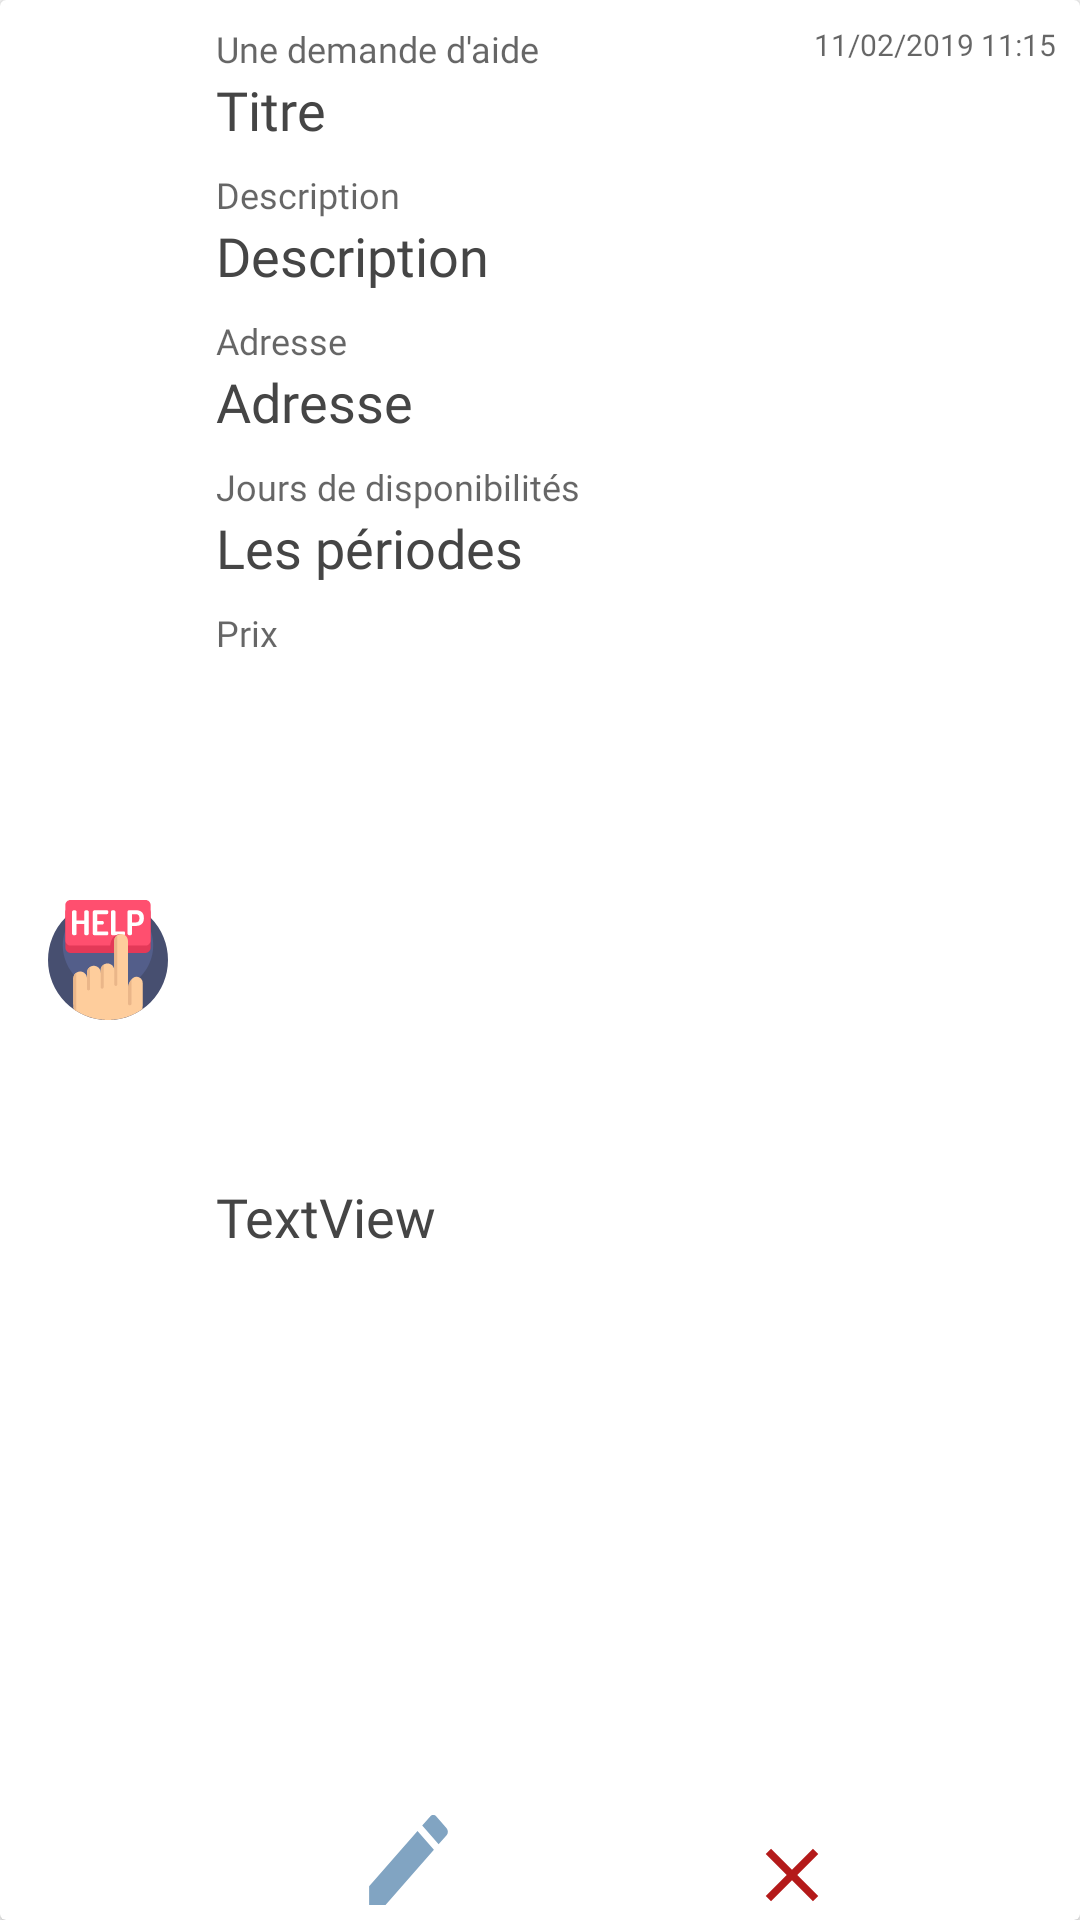

Produce the Android XML layout that renders to this screen, including the resource entries it uses.
<!-- AndroidManifest.xml: application theme AppTheme -->
<!-- res/layout/annonce_item_layout.xml -->
<?xml version="1.0" encoding="utf-8"?>
<android.support.v7.widget.CardView xmlns:android="http://schemas.android.com/apk/res/android"
    xmlns:card_view="http://schemas.android.com/apk/res-auto"
    android:id="@+id/card_view_2"
    android:layout_width="match_parent"
    android:layout_height="wrap_content"
    android:layout_margin="4dp">

    <android.support.constraint.ConstraintLayout
        android:layout_width="match_parent"
        android:layout_height="match_parent">

        <ImageView
            android:id="@+id/imgAnnonceNotification"
            android:layout_width="40dp"
            android:layout_height="40dp"
            android:layout_marginStart="16dp"
            android:layout_marginTop="8dp"
            android:layout_marginBottom="8dp"
            card_view:layout_constraintBottom_toBottomOf="parent"
            card_view:layout_constraintStart_toStartOf="parent"
            card_view:layout_constraintTop_toTopOf="parent"
            card_view:srcCompat="@drawable/ic_requests" />

        <TextView
            android:id="@+id/txtAnnonceDate"
            android:layout_width="wrap_content"
            android:layout_height="wrap_content"
            android:layout_marginTop="8dp"
            android:layout_marginEnd="8dp"
            android:fontFamily="@font/cabin"
            android:text="11/02/2019 11:15"
            android:textAppearance="@android:style/TextAppearance.Holo.SearchResult.Subtitle"
            android:textSize="10sp"
            card_view:layout_constraintEnd_toEndOf="parent"
            card_view:layout_constraintTop_toTopOf="parent" />

        <TextView
            android:id="@+id/txtAnnonceInvitation"
            android:layout_width="wrap_content"
            android:layout_height="wrap_content"
            android:layout_marginStart="16dp"
            android:layout_marginTop="8dp"
            android:fontFamily="@font/cabin"
            android:text="Une demande d'aide"
            android:textAppearance="@android:style/TextAppearance.Holo.SearchResult.Subtitle"
            android:textSize="12sp"
            card_view:layout_constraintStart_toEndOf="@+id/imgAnnonceNotification"
            card_view:layout_constraintTop_toTopOf="parent" />

        <TextView
            android:id="@+id/txtAnnonceTitle"
            android:layout_width="0dp"
            android:layout_height="wrap_content"
            android:layout_marginEnd="32dp"
            android:fontFamily="@font/cabin"
            android:text="Titre"
            android:textAppearance="@android:style/TextAppearance.Holo.Medium"
            android:textColor="@color/notSoBlack"
            card_view:layout_constraintEnd_toEndOf="parent"
            card_view:layout_constraintStart_toStartOf="@+id/txtAnnonceInvitation"
            card_view:layout_constraintTop_toBottomOf="@+id/txtAnnonceInvitation" />

        <TextView
            android:id="@+id/txtAnnonceDescription"
            android:layout_width="0dp"
            android:layout_height="wrap_content"
            android:fontFamily="@font/cabin"
            android:text="Description"
            android:textAppearance="@android:style/TextAppearance.Holo.Medium"
            android:textColor="@color/notSoBlack"
            card_view:layout_constraintEnd_toEndOf="@+id/txtAnnonceTitle"
            card_view:layout_constraintStart_toStartOf="@+id/txtAnnonceTitle"
            card_view:layout_constraintTop_toBottomOf="@+id/txtHomeView" />

        <TextView
            android:id="@+id/txtHomeView"
            android:layout_width="wrap_content"
            android:layout_height="wrap_content"
            android:layout_marginTop="8dp"
            android:fontFamily="@font/cabin"
            android:text="Description"
            android:textAppearance="@android:style/TextAppearance.Holo.SearchResult.Subtitle"
            android:textSize="12sp"
            card_view:layout_constraintStart_toStartOf="@+id/txtAnnonceTitle"
            card_view:layout_constraintTop_toBottomOf="@+id/txtAnnonceTitle" />

        <ImageButton
            android:id="@+id/btnAnnonceDelete"
            android:layout_width="0dp"
            android:layout_height="wrap_content"
            android:background="?android:selectableItemBackground"
            android:src="@drawable/ic_close_red_24dp"
            card_view:layout_constraintBottom_toBottomOf="parent"
            card_view:layout_constraintEnd_toEndOf="@+id/txtAnnonceDays"
            card_view:layout_constraintHorizontal_bias="0.5"
            card_view:layout_constraintStart_toEndOf="@+id/btnAnnonceEdit" />

        <ImageButton
            android:id="@+id/btnAnnonceEdit"
            android:layout_width="0dp"
            android:layout_height="wrap_content"
            android:background="?android:selectableItemBackground"
            android:src="@drawable/ic_edit_blue_24dp"
            card_view:layout_constraintBottom_toBottomOf="parent"
            card_view:layout_constraintEnd_toStartOf="@+id/btnAnnonceDelete"
            card_view:layout_constraintHorizontal_bias="0.5"
            card_view:layout_constraintStart_toStartOf="@+id/txtAnnonceDays" />

        <TextView
            android:id="@+id/textView15"
            android:layout_width="wrap_content"
            android:layout_height="wrap_content"
            android:layout_marginTop="8dp"
            android:fontFamily="@font/cabin"
            android:text="Adresse"
            android:textAppearance="@android:style/TextAppearance.Holo.SearchResult.Subtitle"
            android:textSize="12sp"
            card_view:layout_constraintStart_toStartOf="@+id/txtAnnonceDescription"
            card_view:layout_constraintTop_toBottomOf="@+id/txtAnnonceDescription" />

        <TextView
            android:id="@+id/txtAnnonceAdresse"
            android:layout_width="0dp"
            android:layout_height="wrap_content"
            android:fontFamily="@font/cabin"
            android:text="Adresse"
            android:textAppearance="@android:style/TextAppearance.Holo.Medium"
            android:textColor="@color/notSoBlack"
            card_view:layout_constraintEnd_toEndOf="@+id/txtAnnonceDescription"
            card_view:layout_constraintStart_toStartOf="@+id/textView15"
            card_view:layout_constraintTop_toBottomOf="@+id/textView15" />

        <TextView
            android:id="@+id/txtAnnounceDatesLabel"
            android:layout_width="wrap_content"
            android:layout_height="wrap_content"
            android:layout_marginTop="8dp"
            android:fontFamily="@font/cabin"
            android:text="Jours de disponibilités"
            android:textAppearance="@android:style/TextAppearance.Holo.SearchResult.Subtitle"
            android:textSize="12sp"
            card_view:layout_constraintStart_toStartOf="@+id/txtAnnonceAdresse"
            card_view:layout_constraintTop_toBottomOf="@+id/txtAnnonceAdresse" />

        <TextView
            android:id="@+id/txtAnnonceDays"
            android:layout_width="0dp"
            android:layout_height="wrap_content"
            android:fontFamily="@font/cabin"
            android:text="Les périodes"
            android:textAppearance="@android:style/TextAppearance.Holo.Medium"
            android:textColor="@color/notSoBlack"
            card_view:layout_constraintEnd_toEndOf="@+id/txtAnnonceAdresse"
            card_view:layout_constraintStart_toStartOf="@+id/txtAnnonceAdresse"
            card_view:layout_constraintTop_toBottomOf="@+id/txtAnnounceDatesLabel" />

        <TextView
            android:id="@+id/txtAnnouncePrice"
            android:layout_width="wrap_content"
            android:layout_height="wrap_content"
            android:layout_marginBottom="8dp"
            android:fontFamily="@font/cabin"
            android:text="TextView"
            android:textAppearance="@android:style/TextAppearance.Holo.Medium"
            android:textColor="@color/notSoBlack"
            card_view:layout_constraintBottom_toTopOf="@+id/btnAnnonceEdit"
            card_view:layout_constraintStart_toStartOf="@+id/txtAnnouncePriceLabel"
            card_view:layout_constraintTop_toBottomOf="@+id/txtAnnouncePriceLabel" />

        <TextView
            android:id="@+id/txtAnnouncePriceLabel"
            android:layout_width="wrap_content"
            android:layout_height="wrap_content"
            android:layout_marginTop="8dp"
            android:fontFamily="@font/cabin"
            android:text="Prix"
            android:textAppearance="@android:style/TextAppearance.Holo.SearchResult.Subtitle"
            android:textSize="12sp"
            card_view:layout_constraintStart_toStartOf="@+id/txtAnnonceDays"
            card_view:layout_constraintTop_toBottomOf="@+id/txtAnnonceDays" />
    </android.support.constraint.ConstraintLayout>

</android.support.v7.widget.CardView>
<!-- resources referenced by this layout -->
<resources>
  <color name="notSoBlack">#454545</color>
  <!-- drawable ic_close_red_24dp (drawable) -->
  <vector xmlns:android="http://schemas.android.com/apk/res/android"
      android:width="30dp"
      android:height="30dp"
      android:tint="@color/errorSnackBarText"
      android:viewportWidth="24.0"
      android:viewportHeight="24.0">
      <path
          android:fillColor="#FF000000"
          android:pathData="M19,6.41L17.59,5 12,10.59 6.41,5 5,6.41 10.59,12 5,17.59 6.41,19 12,13.41 17.59,19 19,17.59 13.41,12z" />
  </vector>
  <!-- drawable ic_edit_blue_24dp (drawable) -->
  <vector xmlns:android="http://schemas.android.com/apk/res/android"
      android:width="35dp"
      android:height="40dp"
      android:tint="@color/blueBarColor"
      android:viewportWidth="24.0"
      android:viewportHeight="24.0">
      <path
          android:fillColor="#FF000000"
          android:pathData="M3,17.25V21h3.75L17.81,9.94l-3.75,-3.75L3,17.25zM20.71,7.04c0.39,-0.39 0.39,-1.02 0,-1.41l-2.34,-2.34c-0.39,-0.39 -1.02,-0.39 -1.41,0l-1.83,1.83 3.75,3.75 1.83,-1.83z" />
  </vector>
  <!-- drawable ic_requests: vector/xml drawable (drawable, 5112 chars, omitted) -->
  <style name="AppTheme" parent="Theme.AppCompat.Light.DarkActionBar">
          
          <item name="colorPrimary">@color/colorPrimary</item>
          <item name="colorPrimaryDark">@color/colorPrimaryDark</item>
          <item name="colorAccent">@color/colorAccent</item>
          <item name="windowActionBar">false</item>
          <item name="windowNoTitle">true</item>
      </style>
  <color name="errorSnackBarText">#b41a1a</color>
  <color name="blueBarColor">#81A4C2</color>
  <color name="colorPrimary">#008577</color>
  <color name="colorPrimaryDark">#81a4c2</color>
  <color name="colorAccent">#81a4c2</color>
</resources>
